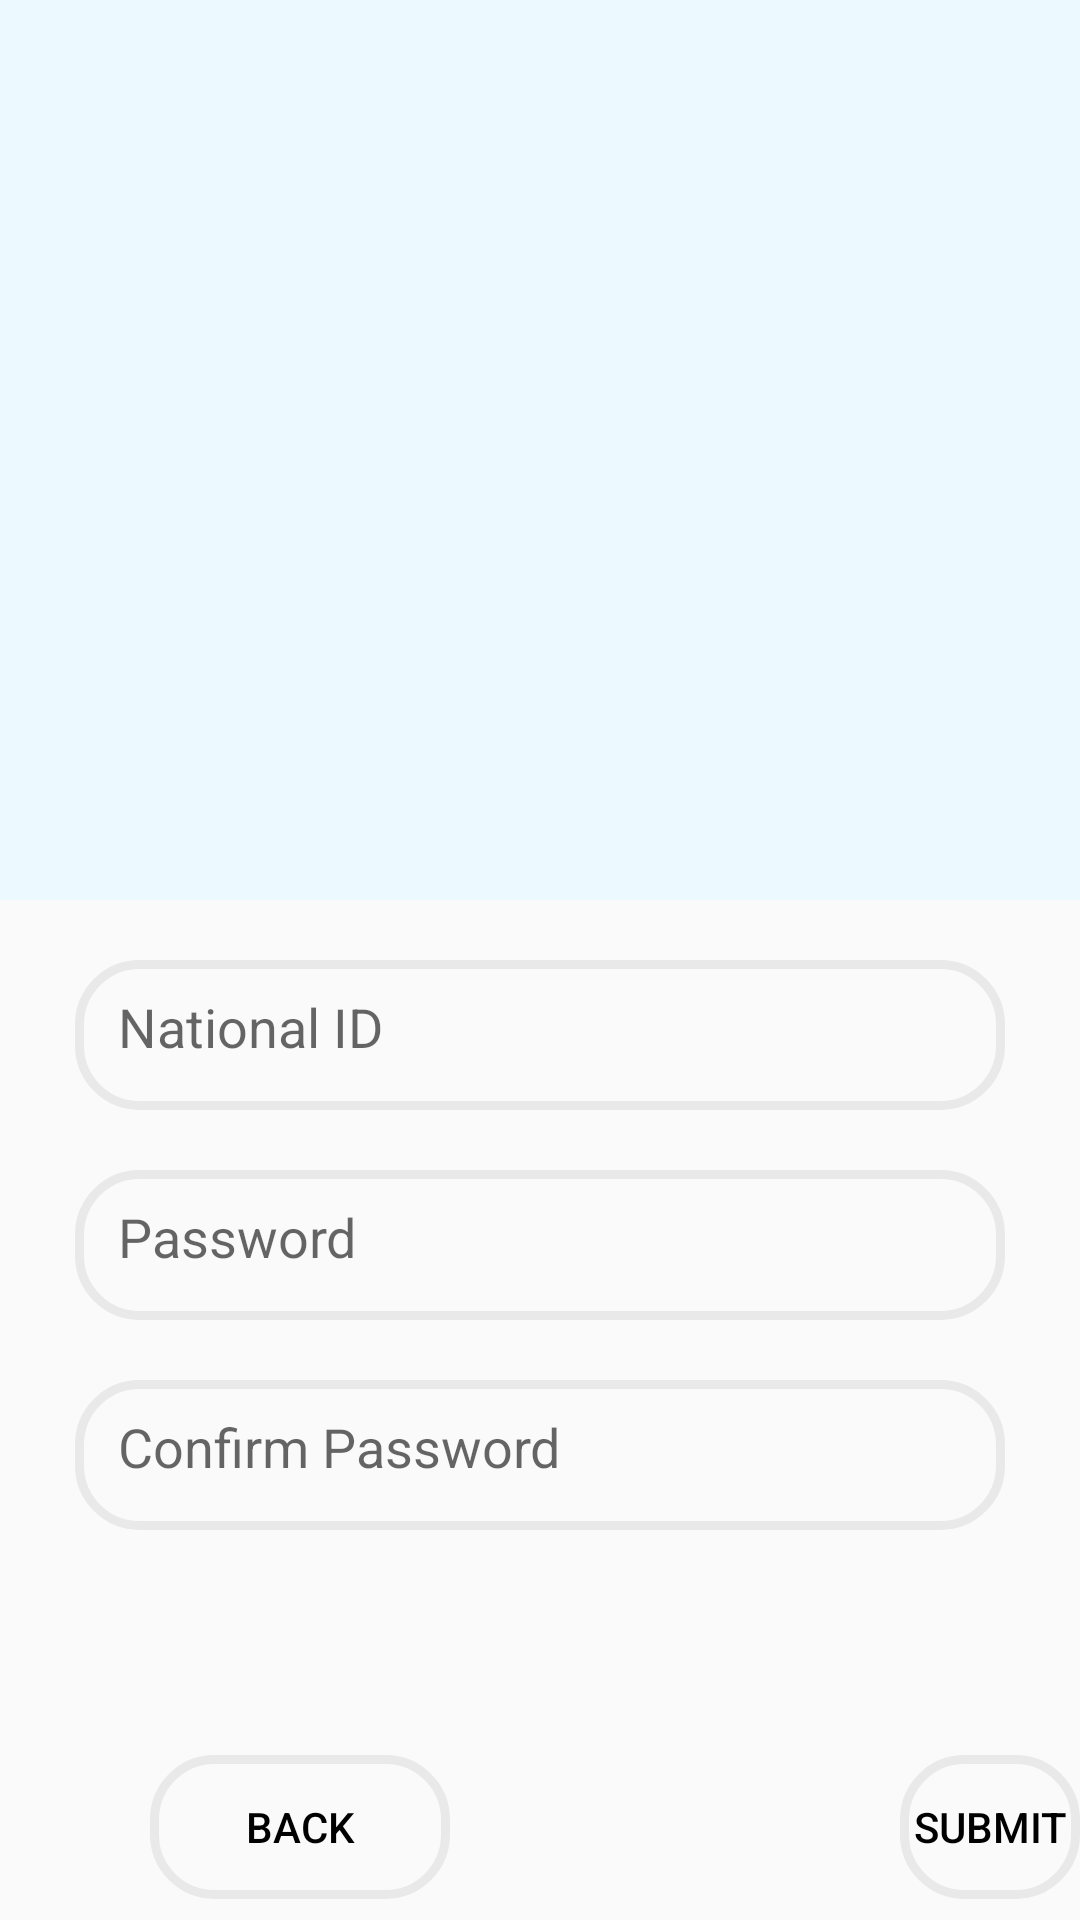

The Android layout XML behind this screen, and the referenced resources:
<!-- AndroidManifest.xml: application theme AppTheme -->
<!-- res/layout/activity_signup.xml -->
<?xml version="1.0" encoding="utf-8"?>
<RelativeLayout xmlns:android="http://schemas.android.com/apk/res/android"
    android:orientation="vertical" android:layout_width="match_parent"
    android:layout_height="match_parent">


    <LinearLayout
        android:layout_width="match_parent"
        android:layout_height="match_parent"
        android:orientation="vertical">

        <RelativeLayout
            android:layout_width="match_parent"
            android:layout_height="600dp"
            android:layout_weight="1"
            android:background="#ECFAFF">

            <ImageView
                android:id="@+id/Logo"
                android:layout_width="200dp"
                android:layout_height="200dp"
                android:layout_centerInParent="true"
                android:src="@drawable/logo"/>
        </RelativeLayout>


        <RelativeLayout
            android:layout_width="match_parent"
            android:layout_height="match_parent"
            android:layout_weight="1">


            <EditText
                android:id="@+id/NationalID"
                android:layout_width="310dp"
                android:layout_height="50dp"
                android:padding="10dp"
                android:maxLines="1"
                android:maxLength="10"
                android:maxEms="10"
                android:gravity="left"
                android:layout_centerHorizontal="true"
                android:layout_margin="20dp"
                android:textColor="@color/light_dark"
                android:background="@drawable/round_edit_text"
                android:inputType="number"
                android:hint=" National ID" />


            <EditText
                android:id="@+id/Password"
                android:layout_below="@+id/NationalID"
                android:layout_width="310dp"
                android:layout_height="50dp"
                android:padding="10dp"
                android:layout_marginLeft="20dp"
                android:inputType="textPassword"
                android:gravity="left"
                android:minEms="6"
                android:layout_marginBottom="20dp"
                android:textColor="@color/light_dark"
                android:layout_centerHorizontal="true"
                android:background="@drawable/round_edit_text"
                android:maxLines="1"
                android:hint=" Password" />

            <EditText
                android:id="@+id/Password2"
                android:layout_below="@+id/Password"
                android:layout_width="310dp"
                android:layout_height="50dp"
                android:padding="10dp"
                android:layout_marginLeft="20dp"
                android:inputType="textPassword"
                android:minEms="6"
                android:gravity="left"
                android:textColor="@color/light_dark"
                android:layout_centerHorizontal="true"
                android:background="@drawable/round_edit_text"
                android:maxLines="1"
                android:hint=" Confirm Password" />


            <Button
                android:id="@+id/btnBack2"
                android:layout_below="@+id/Password2"
                android:layout_width="100dp"
                android:layout_height="wrap_content"
                android:layout_marginTop="75dp"
                android:layout_marginLeft="50dp"
                android:background="@drawable/round_edit_text"
                android:layout_alignParentLeft="true"
                android:textColor="@color/black"
                android:text="Back" />

            <Button
                android:id="@+id/btnSubmit2"
                android:layout_toRightOf="@+id/btnBack2"
                android:layout_below="@+id/Password2"
                android:layout_marginTop="75dp"
                android:layout_width="100dp"
                android:layout_height="wrap_content"
                android:layout_marginLeft="150dp"
                android:onClick="navigation"
                android:background="@drawable/round_edit_text"
                android:textColor="@color/black"
                android:text="Submit" />


        </RelativeLayout>

    </LinearLayout>

</RelativeLayout>
<!-- resources referenced by this layout -->
<resources>
  <color name="black">#000</color>
  <color name="light_dark">#535353</color>
  <!-- drawable round_edit_text (drawable) -->
  <?xml version="1.0" encoding="UTF-8"?>
  <shape xmlns:android="http://schemas.android.com/apk/res/android">
      <corners android:radius="20dp" />
      <stroke android:color="@color/light_gray" android:width="3dp" />
  </shape>
  <style name="AppTheme" parent="Theme.AppCompat.Light.NoActionBar">--&gt;
          
          <item name="colorPrimary">@color/colorPrimary</item>
          <item name="colorPrimaryDark">@color/colorPrimaryDark</item>
          <item name="colorAccent">@color/colorAccent</item>
      </style>
  <color name="light_gray">#E9E9E9</color>
  <color name="colorPrimary">#008577</color>
  <color name="colorPrimaryDark">#00574B</color>
  <color name="colorAccent">#D81B60</color>
</resources>
